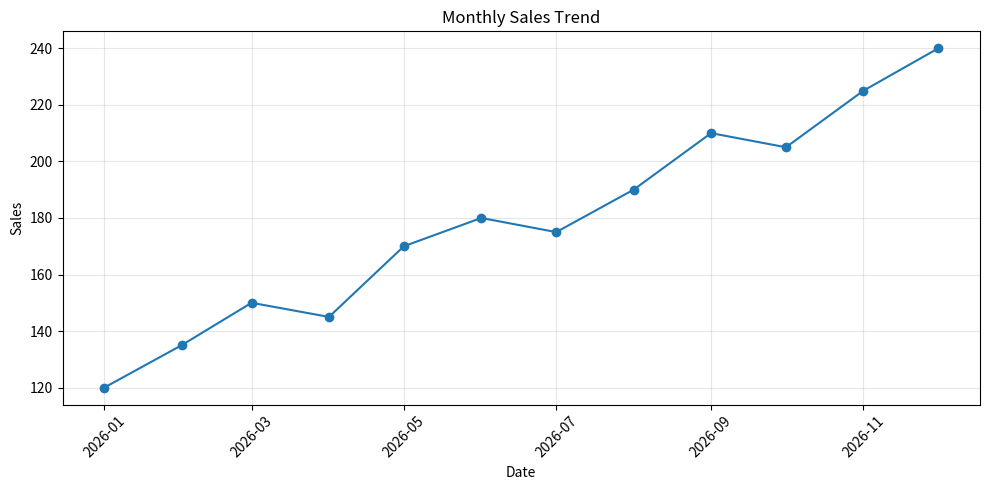
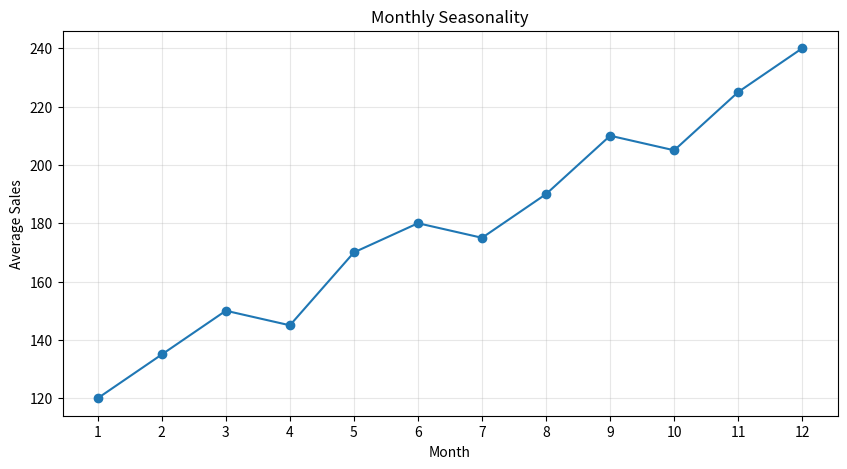

Here is the Python script that generated these plots, in order:
import pandas as pd
import matplotlib.pyplot as plt


def main():

    # --------------------------------
    # 1. Creating Time Series Dataset
    # --------------------------------

    data = {
        "Date": [
            "2026-01-01",
            "2026-02-01",
            "2026-03-01",
            "2026-04-01",
            "2026-05-01",
            "2026-06-01",
            "2026-07-01",
            "2026-08-01",
            "2026-09-01",
            "2026-10-01",
            "2026-11-01",
            "2026-12-01"
        ],
        "Sales": [
            120, 135, 150, 145, 170, 180,
            175, 190, 210, 205, 225, 240
        ]
    }

    df = pd.DataFrame(data)

    print("===== ORIGINAL DATASET =====")
    print(df)

    # --------------------------------
    # 2. Parse Date-Time Column
    # --------------------------------

    df["Date"] = pd.to_datetime(df["Date"])

    print("\n===== PARSED DATE-TIME =====")
    print(df)

    # --------------------------------
    # 3. Set Date-Time as Index
    # --------------------------------

    df.set_index("Date", inplace=True)

    print("\n===== DATE-TIME INDEXED DATA =====")
    print(df)

    # --------------------------------
    # 4. Visualize Trend
    # --------------------------------

    plt.figure(figsize=(10, 5))

    plt.plot(
        df.index,
        df["Sales"],
        marker="o"
    )

    plt.title("Monthly Sales Trend")
    plt.xlabel("Date")
    plt.ylabel("Sales")
    plt.grid(True, alpha=0.3)

    plt.xticks(rotation=45)
    plt.tight_layout()

    plt.show()

    # --------------------------------
    # 5. Visualize Seasonality
    # --------------------------------

    df["Month"] = df.index.month

    monthly_average = df.groupby("Month")["Sales"].mean()

    plt.figure(figsize=(10, 5))

    plt.plot(
        monthly_average.index,
        monthly_average.values,
        marker="o"
    )

    plt.title("Monthly Seasonality")
    plt.xlabel("Month")
    plt.ylabel("Average Sales")
    plt.xticks(range(1, 13))
    plt.grid(True, alpha=0.3)

    plt.show()


if __name__ == "__main__":
    main()
